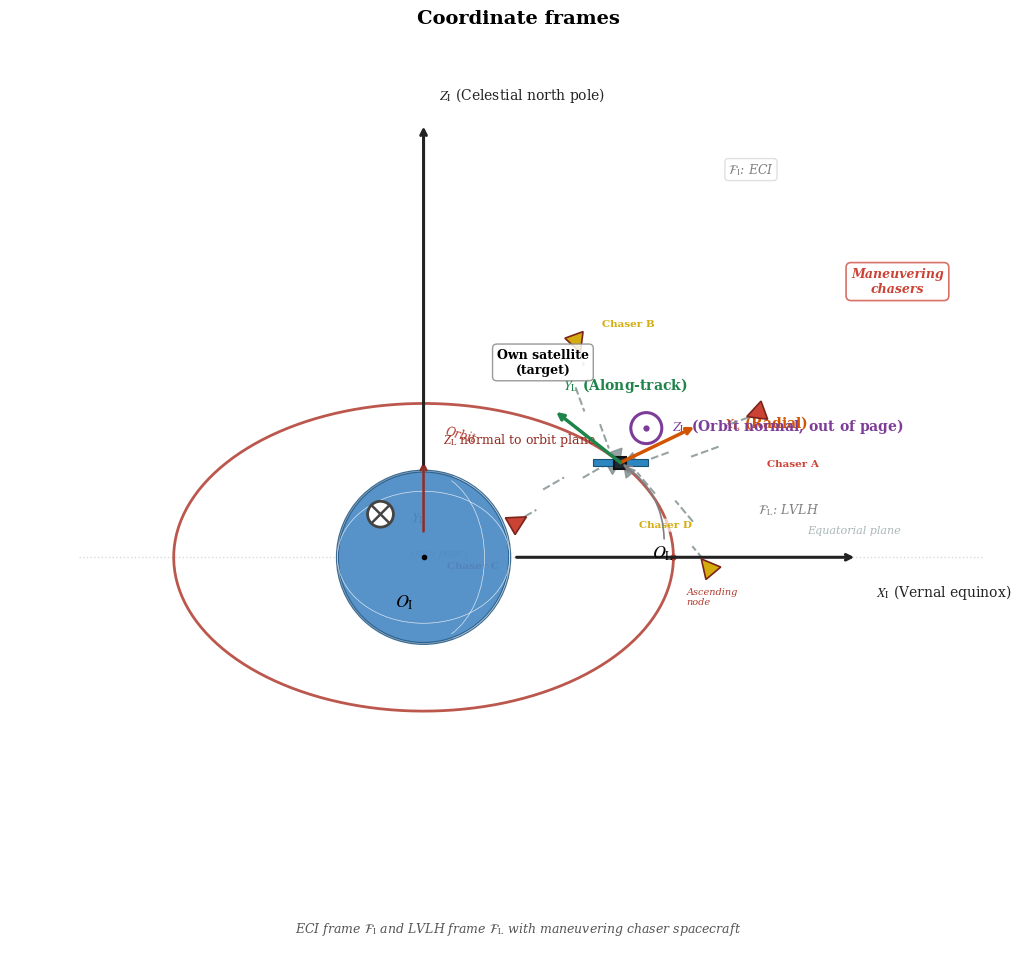

The script that saved this image: (Note: this script raises an exception after producing the figure.)
"""
生成 "Coordinate frames" SVG 示意图
展示 ECI 和 LVLH 坐标系、目标卫星及来袭星群
"""
import matplotlib
matplotlib.use('SVG')
import matplotlib.pyplot as plt
import numpy as np
from matplotlib.patches import (Circle, Ellipse, Arc, Polygon, Wedge,
                                  FancyArrowPatch, FancyBboxPatch)
import matplotlib.patches as mpatches

# ============================================================
# 样式配置
# ============================================================
plt.rcParams.update({
    'font.family': 'serif',
    'font.serif': ['Times New Roman', 'DejaVu Serif', 'Liberation Serif'],
    'font.size': 10,
    'mathtext.fontset': 'stix',
    'svg.fonttype': 'none',       # 保留文本为可编辑文字
    'figure.dpi': 150,
    'axes.titlesize': 13,
    'axes.labelsize': 10,
})

fig, ax = plt.subplots(figsize=(11, 9.5))
ax.set_aspect('equal')
ax.set_xlim(-4.8, 7.0)
ax.set_ylim(-4.5, 6.0)
ax.axis('off')

# ============================================================
# 颜色定义
# ============================================================
C_EARTH_FILL   = '#4989C4'
C_EARTH_EDGE   = '#2B5F8A'
C_EARTH_GRID   = '#FFFFFF'
C_ECI_X        = '#222222'
C_ECI_Y        = '#444444'
C_ECI_Z        = '#222222'
C_ORBIT        = '#B03A2E'
C_ORBIT_NORMAL = '#922B21'
C_SAT_BODY     = '#1C2833'
C_SAT_PANEL    = '#2E86C1'
C_XL           = '#D35400'
C_YL           = '#1E8449'
C_ZL           = '#7D3C98'
C_CHASER       = ['#CB4335', '#D4AC0D', '#CB4335', '#D4AC0D']
C_APPROACH     = '#7F8C8D'
C_EQUATOR      = '#AAB7B8'

# ============================================================
# 几何参数
# ============================================================
r_earth     = 1.0              # 地球半径
orbit_r     = 2.9              # 轨道半径（3D）
inclination = np.deg2rad(52)   # 轨道倾角
theta_sat   = np.deg2rad(38)   # 目标卫星在轨道上的角度（从升交点量起）

# 轨道椭圆投影：a = orbit_r, b = orbit_r * cos(i)
orbit_a = orbit_r
orbit_b = orbit_r * np.cos(inclination)

# 目标卫星在 2D 投影中的位置
sat_x_3d = orbit_r * np.cos(theta_sat)
sat_y_3d = orbit_r * np.sin(theta_sat) * np.sin(inclination)  # out-of-page
sat_z_3d = orbit_r * np.sin(theta_sat) * np.cos(inclination)  # projected Z
sat_x = sat_x_3d
sat_y = sat_z_3d   # 投影 Z → 图的 Y 轴

# ============================================================
# 1. 赤道面示意（虚线）
# ============================================================
equator_line_x = np.linspace(-4.0, 6.5, 200)
ax.plot(equator_line_x, np.zeros_like(equator_line_x),
        color=C_EQUATOR, linestyle=':', linewidth=1.0, alpha=0.5, zorder=1)
ax.text(5.0, 0.25, 'Equatorial plane', fontsize=8, ha='center', va='bottom',
        style='italic', color=C_EQUATOR)

# ============================================================
# 2. 地球
# ============================================================
earth = Circle((0, 0), r_earth, facecolor=C_EARTH_FILL, edgecolor=C_EARTH_EDGE,
               linewidth=2.2, zorder=4, alpha=0.92)
ax.add_patch(earth)

# 经纬网（增加立体感）
for lat_angle in [-40, 0, 40]:
    r_proj = r_earth * np.cos(np.deg2rad(lat_angle))
    lat_arc = Arc((0, 0), 2*r_earth, 2*abs(r_proj), angle=0,
                  theta1=0, theta2=360,
                  color=C_EARTH_GRID, linewidth=0.5, alpha=0.45, zorder=5)
    ax.add_patch(lat_arc)

for lon_angle in [-45, 0, 45]:
    a = r_earth * abs(np.cos(np.deg2rad(lon_angle)))
    b = r_earth
    lon_arc = Arc((0, 0), 2*a, 2*b, angle=0,
                  theta1=-70, theta2=70,
                  color=C_EARTH_GRID, linewidth=0.5, alpha=0.45, zorder=5)
    ax.add_patch(lon_arc)

# 中心点 O_I
ax.plot(0, 0, 'o', markersize=3, color='black', zorder=10)
ax.annotate(r'$O_{\mathrm{I}}$', xy=(0, 0), xytext=(-0.22, -0.42),
            fontsize=13, fontweight='bold', ha='center', va='top', zorder=18)

# ============================================================
# 3. ECI 坐标系
# ============================================================
# X_I 轴（水平向右，春分点方向）
ax.annotate('', xy=(5.0, 0), xytext=(1.08, 0),
            arrowprops=dict(arrowstyle='->', color=C_ECI_X, lw=2.2,
                           shrinkA=0, shrinkB=0), zorder=12)
ax.text(5.25, -0.30, r'$X_{\mathrm{I}}$ (Vernal equinox)',
        fontsize=10, ha='left', va='top', color=C_ECI_X)

# Z_I 轴（垂直向上，北极方向）
ax.annotate('', xy=(0, 5.0), xytext=(0, 1.08),
            arrowprops=dict(arrowstyle='->', color=C_ECI_Z, lw=2.2,
                           shrinkA=0, shrinkB=0), zorder=12)
ax.text(0.18, 5.25, r'$Z_{\mathrm{I}}$ (Celestial north pole)',
        fontsize=10, ha='left', va='bottom', color=C_ECI_Z)

# Y_I 轴（垂直纸面向里，右手系：X×Y=Z）
# 使用 ⊗（圆内画×）表示"垂直纸面向里"
y_dot_x, y_dot_y = -0.5, 0.5
# 画一个×符号（circle-cross）表示 Y_I 指向纸内
circle_cross_radius = 0.15
cross_circle = Circle((y_dot_x, y_dot_y), circle_cross_radius,
                       facecolor='white', edgecolor=C_ECI_Y, linewidth=2.0, zorder=13)
ax.add_patch(cross_circle)
# × 的两条线
cross_size = circle_cross_radius * 0.65
ax.plot([y_dot_x - cross_size, y_dot_x + cross_size],
        [y_dot_y - cross_size, y_dot_y + cross_size],
        color=C_ECI_Y, linewidth=1.8, solid_capstyle='round', zorder=14)
ax.plot([y_dot_x - cross_size, y_dot_x + cross_size],
        [y_dot_y + cross_size, y_dot_y - cross_size],
        color=C_ECI_Y, linewidth=1.8, solid_capstyle='round', zorder=14)
ax.text(y_dot_x + 0.35, y_dot_y - 0.05, r'$Y_{\mathrm{I}}$',
        fontsize=10, ha='left', va='center', color=C_ECI_Y)
ax.text(y_dot_x + 0.35, y_dot_y - 0.45, '(into page)',
        fontsize=7.5, ha='left', va='center', style='italic', color=C_EQUATOR)

# ECI 标签
ax.text(3.8, 4.5, r'$\mathcal{F}_{\mathrm{I}}$: ECI', fontsize=9,
        ha='center', va='center', style='italic', color='gray',
        bbox=dict(boxstyle='round,pad=0.25', facecolor='white',
                  edgecolor='lightgray', alpha=0.7))

# ============================================================
# 4. 轨道及其法线
# ============================================================
# 轨道椭圆（倾角 52° 的投影）
n_pts = 300
theta_arr = np.linspace(0, 2*np.pi, n_pts)
orbit_x_arr = orbit_r * np.cos(theta_arr)
orbit_y_arr = orbit_r * np.sin(theta_arr) * np.cos(inclination)  # Z component projected
ax.plot(orbit_x_arr, orbit_y_arr, color=C_ORBIT, linewidth=2.0,
        linestyle='-', zorder=2, alpha=0.85)

# 升交点标记（赤道面与轨道面的交线）
# 在 theta=0 处：x = orbit_r, y = 0（升交点）
ax.plot(orbit_r, 0, 'o', markersize=3.5, color=C_ORBIT, zorder=8)
ax.text(orbit_r + 0.15, -0.35, 'Ascending\nnode', fontsize=7, ha='left',
        va='top', color=C_ORBIT, style='italic')

# 轨道面法线方向（从地球中心画出，沿 Z_L 方向）
# Z_L 方向 = h = [0, -sin(i), cos(i)] in ECI
h_z = np.cos(inclination)   # Z component
h_y = -np.sin(inclination)  # Y component (out of page)
# 投影到 2D (X-Z平面)：只有 Z 分量可见
h_proj_len = h_z * 1.8     # visible projection
h_x_start, h_y_start = 0, 0.3
ax.annotate('', xy=(0, h_proj_len), xytext=(h_x_start, h_y_start),
            arrowprops=dict(arrowstyle='->', color=C_ORBIT_NORMAL, lw=1.8,
                           shrinkA=0, shrinkB=0), zorder=10)
ax.text(0.22, h_proj_len + 0.15,
        r'$Z_{\mathrm{L}}$ normal to orbit plane',
        fontsize=9, ha='left', va='bottom', color=C_ORBIT_NORMAL)

# 轨道面标签
mid_idx = len(theta_arr) // 4
ox_mid = orbit_x_arr[mid_idx]
oy_mid = orbit_y_arr[mid_idx]
ax.text(ox_mid + 0.25, oy_mid - 0.25, 'Orbit',
        fontsize=8.5, ha='left', va='top', color=C_ORBIT, style='italic',
        rotation=-15)

# ============================================================
# 5. 目标卫星（我方）
# ============================================================
# 卫星主体
sat_body_w, sat_body_h = 0.14, 0.14
sat_rect = Polygon([
    (sat_x - sat_body_w/2, sat_y + sat_body_h/2),
    (sat_x + sat_body_w/2, sat_y + sat_body_h/2),
    (sat_x + sat_body_w/2, sat_y - sat_body_h/2),
    (sat_x - sat_body_w/2, sat_y - sat_body_h/2),
], facecolor=C_SAT_BODY, edgecolor='#111111', linewidth=1.5, zorder=15)
ax.add_patch(sat_rect)

# 太阳翼
panel_w, panel_h = 0.25, 0.08
for side in [-1, 1]:
    panel = Polygon([
        (sat_x + side * (sat_body_w/2 + panel_w), sat_y + panel_h/2),
        (sat_x + side * sat_body_w/2, sat_y + panel_h/2),
        (sat_x + side * sat_body_w/2, sat_y - panel_h/2),
        (sat_x + side * (sat_body_w/2 + panel_w), sat_y - panel_h/2),
    ], facecolor=C_SAT_PANEL, edgecolor='#1A5276', linewidth=0.8, zorder=14)
    ax.add_patch(panel)

# O_L 标注（标注在卫星的右下方，避开 Chaser C）
ax.annotate(r'$O_{\mathrm{L}}$', xy=(sat_x, sat_y), xytext=(sat_x + 0.50, sat_y - 0.95),
            fontsize=13, fontweight='bold', ha='center', va='top',
            arrowprops=dict(arrowstyle='->', color='gray', lw=1.2,
                           connectionstyle='arc3,rad=0.3'),
            zorder=25)

# "Own satellite" 标签（左上方避开坐标轴）
ax.text(sat_x - 0.90, sat_y + 1.00, 'Own satellite\n(target)',
        fontsize=9, ha='center', va='bottom', fontweight='bold', zorder=25,
        bbox=dict(boxstyle='round,pad=0.35', facecolor='white',
                  edgecolor='#888888', alpha=0.85))

# ============================================================
# 6. LVLH 坐标系（在目标卫星处）
# ============================================================
axis_len = 0.95

# 径向单位向量（从地心指向卫星）
radial_vec = np.array([sat_x, sat_y])
radial_unit = radial_vec / np.linalg.norm(radial_vec)

# X_L：径向方向
xl_tip = sat_x + radial_unit[0] * axis_len
xl_tip_y = sat_y + radial_unit[1] * axis_len
ax.annotate('', xy=(xl_tip, xl_tip_y), xytext=(sat_x, sat_y),
            arrowprops=dict(arrowstyle='->', color=C_XL, lw=2.5,
                           shrinkA=0, shrinkB=0), zorder=18)
ax.text(xl_tip + 0.35, xl_tip_y + 0.05,
        r'$X_{\mathrm{L}}$ (Radial)', fontsize=10, color=C_XL,
        ha='left', va='center', fontweight='bold')

# 切线方向（沿轨道，逆时针 = 正方向）
tangent = np.array([-orbit_r * np.sin(theta_sat),
                     orbit_r * np.cos(theta_sat) * np.cos(inclination)])
tangent_unit = tangent / np.linalg.norm(tangent)
yl_tip = sat_x + tangent_unit[0] * axis_len
yl_tip_y = sat_y + tangent_unit[1] * axis_len
ax.annotate('', xy=(yl_tip, yl_tip_y), xytext=(sat_x, sat_y),
            arrowprops=dict(arrowstyle='->', color=C_YL, lw=2.5,
                           shrinkA=0, shrinkB=0), zorder=18)
ax.text(yl_tip + 0.08, yl_tip_y + 0.2,
        r'$Y_{\mathrm{L}}$ (Along-track)', fontsize=10, color=C_YL,
        ha='left', va='bottom', fontweight='bold')

# Z_L：轨道面法线方向（垂直纸面向外，⊙ 符号）
# 轨道在 X-Z 平面内（极轨道），轨道面法线垂直于纸面
z_cx, z_cy = sat_x + 0.30, sat_y + 0.40
# 大圆（白色边框）
circle_dot = Circle((z_cx, z_cy), 0.18,
                     facecolor='white', edgecolor=C_ZL, linewidth=2.2, zorder=18)
ax.add_patch(circle_dot)
# 小圆点（表示出纸面）
ax.plot(z_cx, z_cy, 'o', markersize=4.5, markerfacecolor=C_ZL,
        markeredgecolor='none', zorder=19)
ax.text(z_cx + 0.30, z_cy + 0.02,
        r'$Z_{\mathrm{L}}$ (Orbit normal, out of page)',
        fontsize=10, color=C_ZL, ha='left', va='center', fontweight='bold')

# LVLH 标签
ax.text(sat_x + 1.6, sat_y - 0.55, r'$\mathcal{F}_{\mathrm{L}}$: LVLH',
        fontsize=9, ha='left', va='center', style='italic', color='gray')

# ============================================================
# 7. 来袭星群（Chaser spacecrafts）
# ============================================================
# 在目标卫星周围放置若干个机动追踪者
chaser_data = [
    {'r': 1.7, 'angle':  20, 'label': 'Chaser A', 'lbl_dx': 0.4, 'lbl_dy': -0.6},
    {'r': 1.5, 'angle': 110, 'label': 'Chaser B', 'lbl_dx': 0.6, 'lbl_dy': 0.2},
    {'r': 1.4, 'angle': 210, 'label': 'Chaser C', 'lbl_dx': -0.5, 'lbl_dy': -0.5},
    {'r': 1.6, 'angle': 310, 'label': 'Chaser D', 'lbl_dx': -0.5, 'lbl_dy': 0.5},
]

for idx, ch in enumerate(chaser_data):
    angle_rad = np.deg2rad(ch['angle'])
    cx = sat_x + ch['r'] * np.cos(angle_rad)
    cy = sat_y + ch['r'] * np.sin(angle_rad)

    # 从追踪者到目标的方向
    to_target = np.array([sat_x - cx, sat_y - cy])
    to_target_unit = to_target / np.linalg.norm(to_target)

    # 追踪者三角形（尖端朝向目标）
    tri_size = 0.14
    perp = np.array([-to_target_unit[1], to_target_unit[0]])
    tri = Polygon([
        (cx + to_target_unit[0] * tri_size,
         cy + to_target_unit[1] * tri_size),
        (cx - to_target_unit[0] * tri_size * 0.55 + perp[0] * tri_size * 0.8,
         cy - to_target_unit[1] * tri_size * 0.55 + perp[1] * tri_size * 0.8),
        (cx - to_target_unit[0] * tri_size * 0.55 - perp[0] * tri_size * 0.8,
         cy - to_target_unit[1] * tri_size * 0.55 - perp[1] * tri_size * 0.8),
    ], facecolor=C_CHASER[idx], edgecolor='#7B241C', linewidth=1.2, zorder=12)
    ax.add_patch(tri)

    # 机动轨迹虚线（弧形逼近）
    # 在 chaser 和目标之间画 2-3 段虚线
    n_seg = 3
    for s in range(n_seg):
        t0 = s / n_seg
        t1 = (s + 0.6) / n_seg
        # 在中点加入一定曲率偏移
        t_mid = (t0 + t1) / 2
        bend_factor = 0.15 * (1 if idx % 2 == 0 else -1)  # 交替弯曲方向
        bend_x = (cy - sat_y) * bend_factor * np.sin(np.pi * t_mid)
        bend_y = -(cx - sat_x) * bend_factor * np.sin(np.pi * t_mid)

        sx = cx + (sat_x - cx) * t0 + bend_x * (1 - abs(2*t_mid - 1))
        sy = cy + (sat_y - cy) * t0 + bend_y * (1 - abs(2*t_mid - 1))
        ex = cx + (sat_x - cx) * t1 + bend_x * (1 - abs(2*t_mid - 1))
        ey = cy + (sat_y - cy) * t1 + bend_y * (1 - abs(2*t_mid - 1))
        ax.plot([sx, ex], [sy, ey], color=C_APPROACH, linewidth=1.5,
                linestyle='--', alpha=0.8, zorder=6)

    # 箭头（最后一段末端加箭头）
    arr_x = cx + (sat_x - cx) * 0.92
    arr_y = cy + (sat_y - cy) * 0.92
    ax.plot(arr_x, arr_y, marker=(3, 0, np.degrees(np.arctan2(
            sat_y - cy, sat_x - cx)) - 90),
            markersize=10, color=C_APPROACH, alpha=0.8, zorder=7)

    # 标签（使用自定义偏移避免重叠）
    lx = cx + ch['lbl_dx']
    ly = cy + ch['lbl_dy']
    ax.text(lx, ly, ch['label'], fontsize=7.5, ha='center', va='center',
            color=C_CHASER[idx], fontweight='bold',
            bbox=dict(boxstyle='round,pad=0.2', facecolor='white',
                      edgecolor='none', alpha=0.7))

# 通用 chaser 标签
ax.text(5.5, 3.2, 'Maneuvering\nchasers',
        fontsize=9, ha='center', va='center', color='#CB4335',
        fontweight='bold', style='italic',
        bbox=dict(boxstyle='round,pad=0.4', facecolor='white',
                  edgecolor='#CB4335', alpha=0.75, linewidth=1.2))

# ============================================================
# 8. 标题
# ============================================================
ax.set_title('Coordinate frames', fontsize=14, fontweight='bold',
             pad=12, loc='center')

# 副标题/说明
fig.text(0.5, 0.015,
         'ECI frame $\\mathcal{F}_{\\mathrm{I}}$ and LVLH frame '
         '$\\mathcal{F}_{\\mathrm{L}}$ with maneuvering chaser spacecraft',
         ha='center', va='bottom', fontsize=9, style='italic', color='#555555')

# ============================================================
# 9. 保存 SVG 和 PDF
# ============================================================
plt.tight_layout(pad=0.5)

svg_path = 'figs/coordinate_frames.svg'
plt.savefig(svg_path, format='svg', bbox_inches='tight',
            pad_inches=0.3, transparent=False,
            facecolor='white', edgecolor='none')
print(f'[OK] SVG saved to: {svg_path}')

pdf_path = 'figs/coordinate_frames.pdf'
plt.savefig(pdf_path, format='pdf', bbox_inches='tight',
            pad_inches=0.3, transparent=False,
            facecolor='white', edgecolor='none')
print(f'[OK] PDF saved to: {pdf_path}')

png_path = 'figs/coordinate_frames_preview.png'
plt.savefig(png_path, format='png', dpi=200, bbox_inches='tight',
            pad_inches=0.3, transparent=False,
            facecolor='white', edgecolor='none')
print(f'[OK] PNG saved to: {png_path}')

plt.close()
